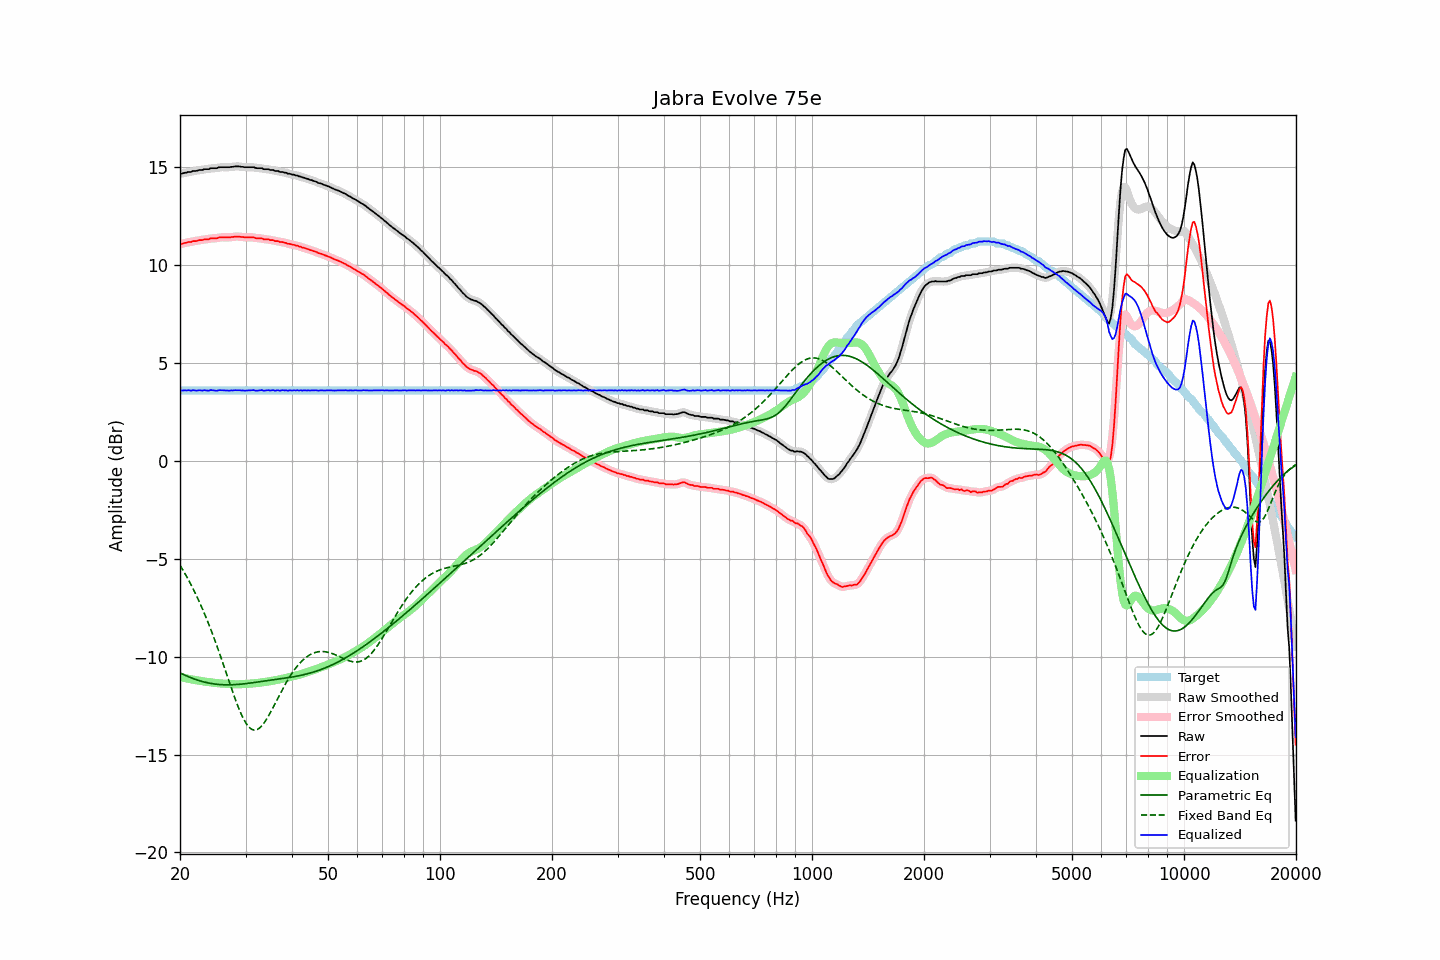

Values plotted in this chart, from the file beside it:
frequency, raw, error, smoothed, error_smoothed, equalization, parametric_eq, fixed_band_eq, equalized_raw, equalized_smoothed, target
20.00, 14.63, 11.05, 14.62, 11.04, -11.05, -10.83, -5.35, 3.58, 3.58, 3.58
20.20, 14.64, 11.06, 14.64, 11.06, -11.06, -10.87, -5.48, 3.57, 3.58, 3.58
20.40, 14.66, 11.08, 14.66, 11.08, -11.08, -10.91, -5.62, 3.58, 3.58, 3.58
20.61, 14.69, 11.11, 14.68, 11.10, -11.10, -10.95, -5.76, 3.59, 3.58, 3.58
20.81, 14.69, 11.11, 14.70, 11.12, -11.12, -10.99, -5.90, 3.57, 3.58, 3.58
21.02, 14.73, 11.15, 14.71, 11.13, -11.13, -11.02, -6.05, 3.59, 3.58, 3.58
21.23, 14.73, 11.15, 14.73, 11.15, -11.15, -11.06, -6.20, 3.58, 3.58, 3.58
21.44, 14.73, 11.15, 14.75, 11.17, -11.17, -11.09, -6.36, 3.56, 3.58, 3.58
21.66, 14.78, 11.20, 14.76, 11.18, -11.18, -11.12, -6.52, 3.60, 3.58, 3.58
21.87, 14.78, 11.20, 14.77, 11.19, -11.20, -11.15, -6.68, 3.58, 3.58, 3.58
22.09, 14.78, 11.20, 14.79, 11.21, -11.21, -11.18, -6.85, 3.57, 3.58, 3.58
22.31, 14.80, 11.22, 14.80, 11.22, -11.22, -11.21, -7.03, 3.57, 3.58, 3.58
22.54, 14.83, 11.25, 14.81, 11.23, -11.24, -11.23, -7.21, 3.59, 3.58, 3.58
22.76, 14.83, 11.25, 14.83, 11.25, -11.25, -11.26, -7.39, 3.58, 3.58, 3.58
22.99, 14.83, 11.25, 14.84, 11.26, -11.26, -11.28, -7.58, 3.57, 3.58, 3.58
23.22, 14.87, 11.29, 14.85, 11.27, -11.27, -11.30, -7.77, 3.59, 3.58, 3.58
23.45, 14.87, 11.29, 14.86, 11.28, -11.29, -11.32, -7.96, 3.58, 3.57, 3.58
23.69, 14.87, 11.29, 14.87, 11.29, -11.30, -11.34, -8.17, 3.57, 3.58, 3.58
23.92, 14.87, 11.29, 14.88, 11.30, -11.31, -11.35, -8.37, 3.56, 3.58, 3.58
24.16, 14.92, 11.34, 14.90, 11.32, -11.32, -11.37, -8.58, 3.60, 3.58, 3.58
24.40, 14.92, 11.34, 14.91, 11.34, -11.33, -11.38, -8.80, 3.59, 3.59, 3.58
24.65, 14.92, 11.34, 14.92, 11.34, -11.34, -11.40, -9.02, 3.58, 3.58, 3.58
24.89, 14.92, 11.34, 14.92, 11.34, -11.35, -11.41, -9.24, 3.57, 3.57, 3.58
25.14, 14.92, 11.34, 14.93, 11.35, -11.36, -11.42, -9.47, 3.56, 3.57, 3.58
25.39, 14.96, 11.38, 14.95, 11.37, -11.37, -11.43, -9.70, 3.59, 3.58, 3.58
25.65, 14.97, 11.39, 14.96, 11.38, -11.37, -11.43, -9.94, 3.59, 3.59, 3.58
25.91, 14.97, 11.39, 14.97, 11.39, -11.38, -11.44, -10.17, 3.59, 3.59, 3.58
26.16, 14.97, 11.39, 14.97, 11.39, -11.38, -11.44, -10.41, 3.58, 3.58, 3.58
26.43, 14.97, 11.39, 14.97, 11.39, -11.39, -11.44, -10.66, 3.58, 3.58, 3.58
26.69, 14.97, 11.39, 14.97, 11.39, -11.39, -11.45, -10.90, 3.57, 3.57, 3.58
26.96, 14.97, 11.39, 14.97, 11.39, -11.40, -11.45, -11.14, 3.57, 3.57, 3.58
27.23, 14.97, 11.39, 14.97, 11.39, -11.40, -11.44, -11.38, 3.56, 3.57, 3.58
27.50, 14.99, 11.41, 14.98, 11.40, -11.41, -11.44, -11.62, 3.58, 3.57, 3.58
27.77, 14.99, 11.41, 14.99, 11.41, -11.41, -11.44, -11.86, 3.57, 3.58, 3.58
28.05, 15.01, 11.43, 15.00, 11.42, -11.42, -11.44, -12.09, 3.59, 3.59, 3.58
28.33, 15.01, 11.43, 15.01, 11.43, -11.42, -11.43, -12.31, 3.59, 3.59, 3.58
28.62, 15.01, 11.43, 15.01, 11.43, -11.42, -11.42, -12.53, 3.59, 3.59, 3.58
28.90, 15.01, 11.43, 15.00, 11.42, -11.42, -11.42, -12.73, 3.59, 3.59, 3.58
29.19, 14.99, 11.41, 14.99, 11.41, -11.41, -11.41, -12.92, 3.57, 3.58, 3.58
29.48, 14.99, 11.41, 14.98, 11.40, -11.41, -11.40, -13.10, 3.58, 3.57, 3.58
29.78, 14.97, 11.39, 14.97, 11.39, -11.40, -11.39, -13.26, 3.56, 3.57, 3.58
30.08, 14.97, 11.39, 14.97, 11.39, -11.40, -11.38, -13.40, 3.57, 3.57, 3.58
30.38, 14.97, 11.39, 14.97, 11.39, -11.39, -11.37, -13.51, 3.57, 3.57, 3.58
30.68, 14.97, 11.39, 14.97, 11.39, -11.39, -11.36, -13.61, 3.58, 3.58, 3.58
30.99, 14.97, 11.39, 14.97, 11.39, -11.38, -11.35, -13.68, 3.59, 3.59, 3.58
31.30, 14.97, 11.39, 14.97, 11.39, -11.38, -11.34, -13.73, 3.59, 3.59, 3.58
31.61, 14.97, 11.39, 14.95, 11.37, -11.37, -11.33, -13.75, 3.60, 3.58, 3.58
31.93, 14.93, 11.35, 14.94, 11.36, -11.36, -11.32, -13.75, 3.56, 3.57, 3.58
32.24, 14.92, 11.34, 14.92, 11.34, -11.35, -11.31, -13.73, 3.56, 3.57, 3.58
32.57, 14.92, 11.34, 14.92, 11.34, -11.34, -11.29, -13.68, 3.58, 3.58, 3.58
32.89, 14.92, 11.34, 14.91, 11.33, -11.33, -11.28, -13.61, 3.59, 3.58, 3.58
33.22, 14.92, 11.34, 14.90, 11.32, -11.32, -11.27, -13.53, 3.60, 3.58, 3.58
33.55, 14.87, 11.29, 14.88, 11.30, -11.31, -11.26, -13.42, 3.56, 3.58, 3.58
33.89, 14.87, 11.29, 14.87, 11.29, -11.30, -11.25, -13.31, 3.57, 3.58, 3.58
34.23, 14.87, 11.29, 14.86, 11.28, -11.29, -11.24, -13.18, 3.58, 3.57, 3.58
34.57, 14.87, 11.29, 14.85, 11.27, -11.27, -11.22, -13.04, 3.59, 3.58, 3.58
34.92, 14.83, 11.25, 14.85, 11.27, -11.26, -11.21, -12.89, 3.57, 3.59, 3.58
35.27, 14.83, 11.25, 14.83, 11.25, -11.24, -11.20, -12.74, 3.58, 3.58, 3.58
35.62, 14.83, 11.25, 14.81, 11.23, -11.23, -11.19, -12.58, 3.60, 3.58, 3.58
35.97, 14.78, 11.20, 14.80, 11.22, -11.22, -11.18, -12.42, 3.56, 3.58, 3.58
... 635 more rows
